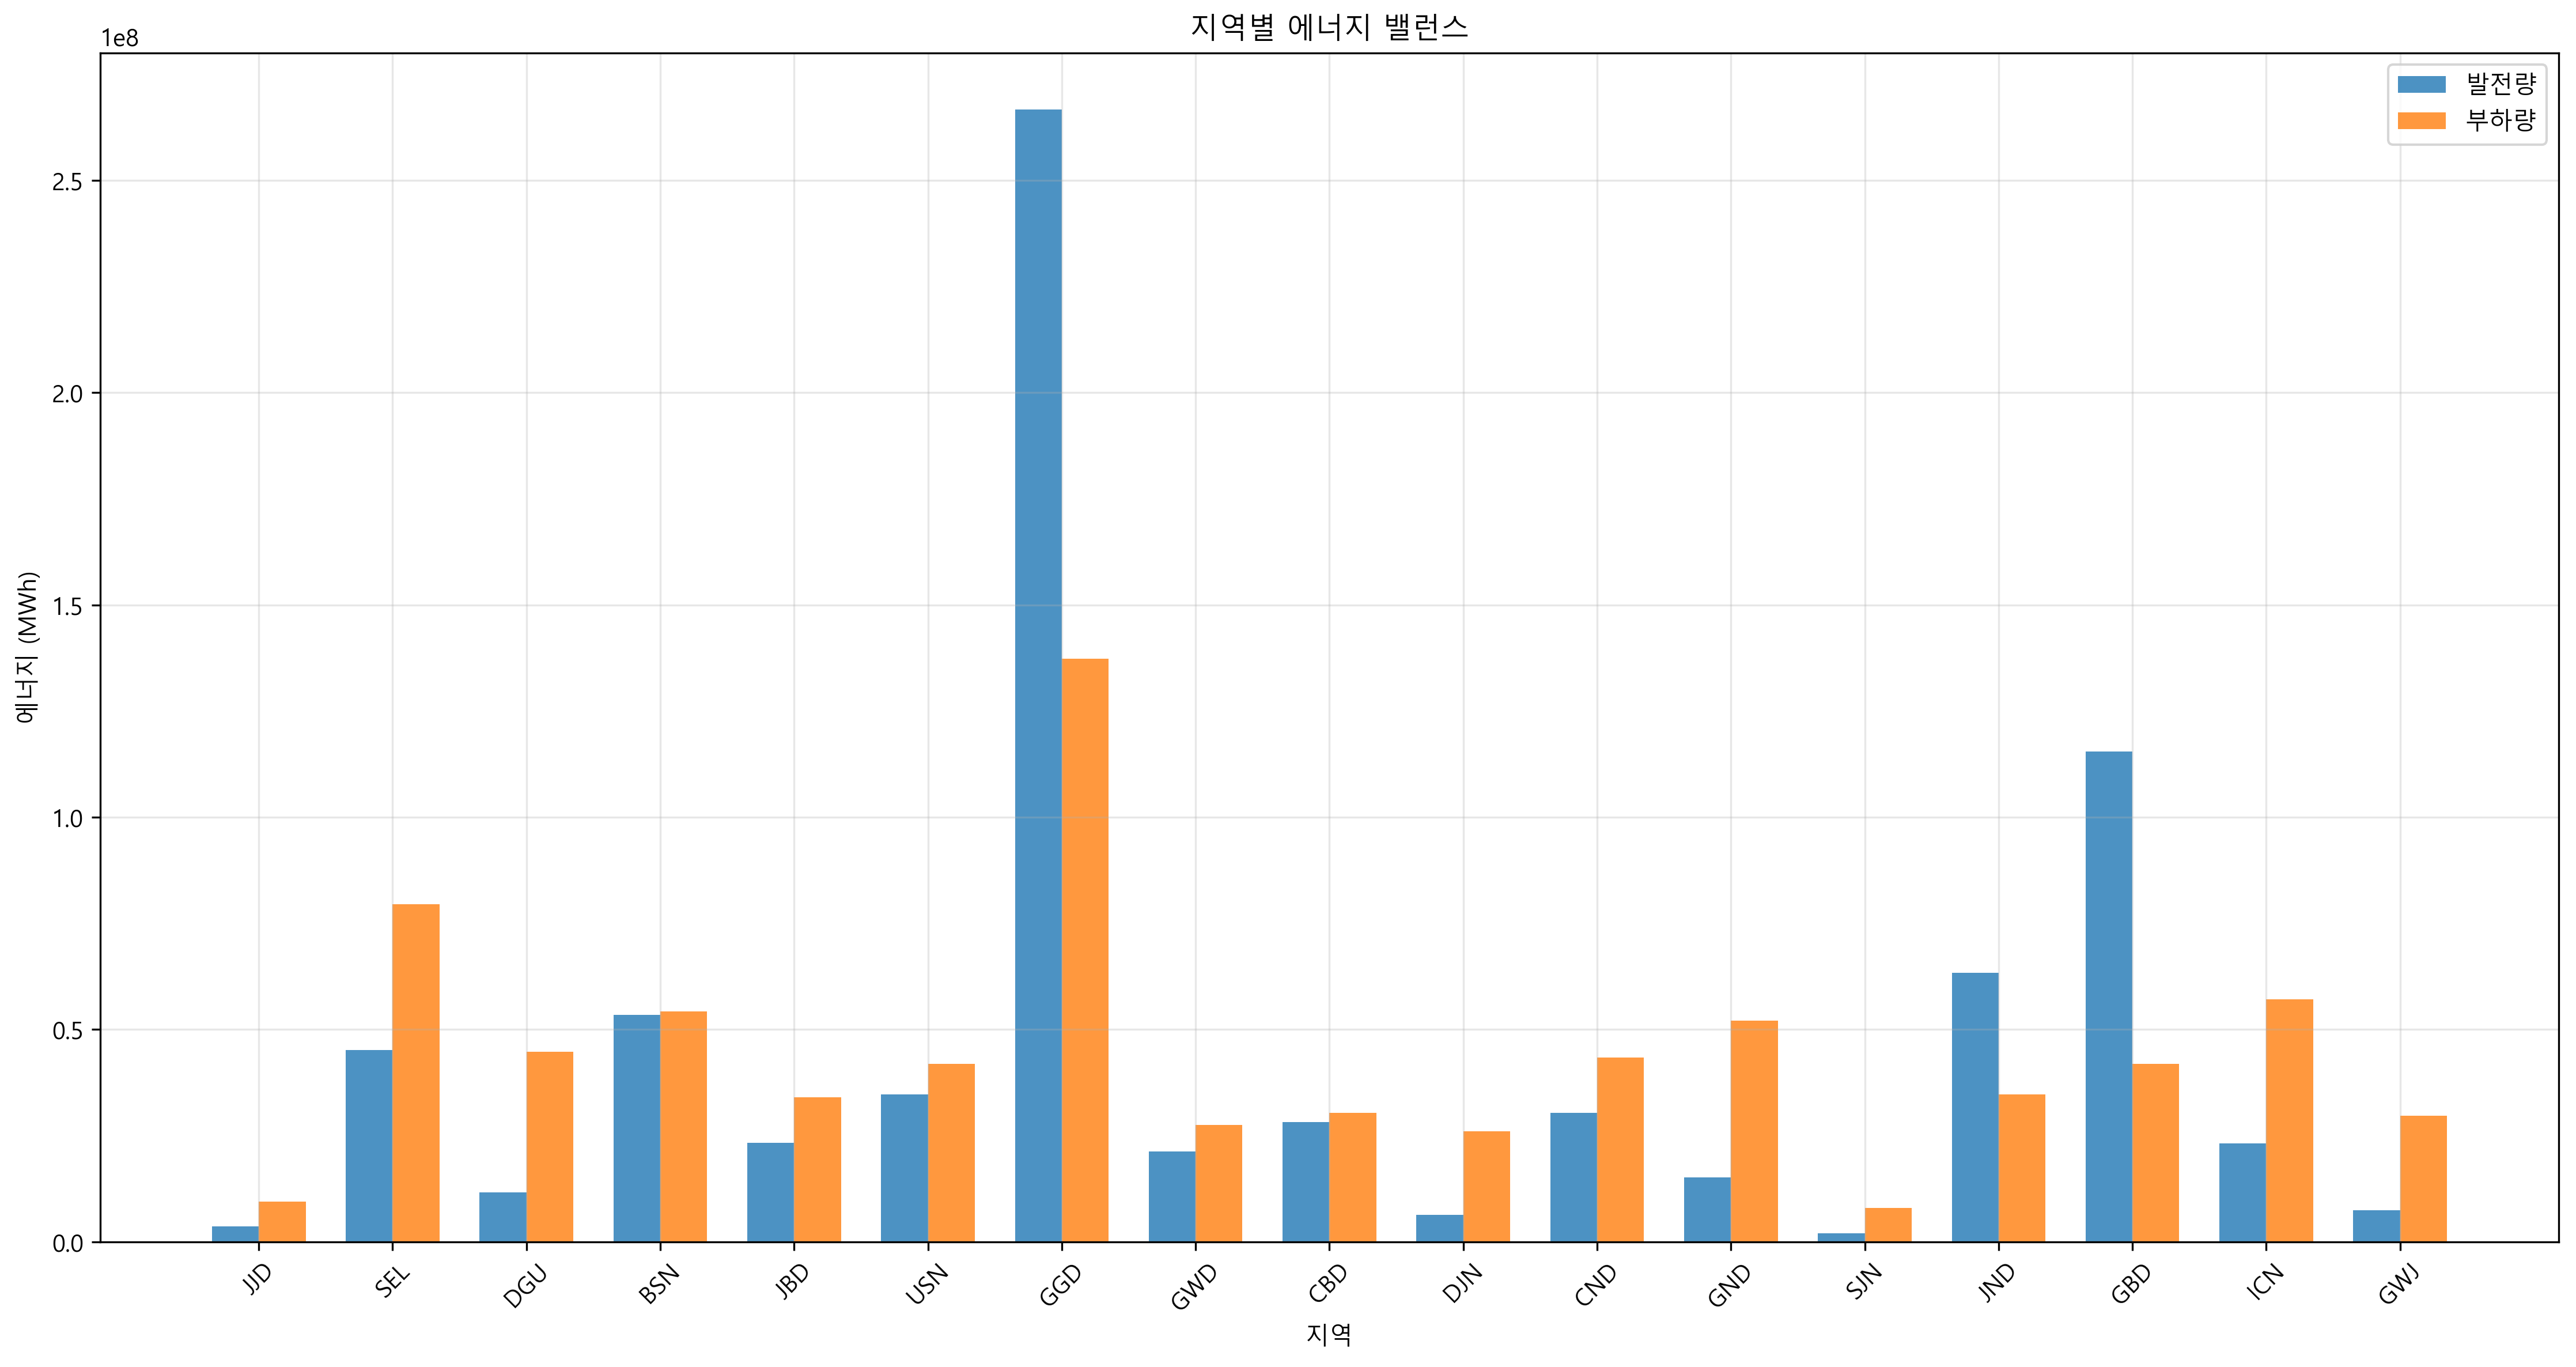

Data behind this chart, as committed beside it:
지역, 발전량(MWh), 부하량(MWh), 밸런스(MWh)
JJD, 3539880, 9394599, -5854719
SEL, 45179024, 79481045, -34302020
DGU, 11622275, 44795638, -33173363
BSN, 53496519, 54190237, -693718
JBD, 23225813, 33959621, -10733808
USN, 34743214, 41902649, -7159435
GGD, 266749626, 137279903, 129469724
GWD, 21320653, 27458011, -6137358
CBD, 28118613, 30351000, -2232387
DJN, 6338603, 26006440, -19667837
CND, 30412175, 43354220, -12942045
GND, 15108392, 52023033, -36914641
SJN, 1986698, 7943028, -5956330
JND, 63317879, 34685407, 28632472
GBD, 115497746, 41902649, 73595097
ICN, 23110863, 57083226, -33972363
GWJ, 7428349, 29625215, -22196866
